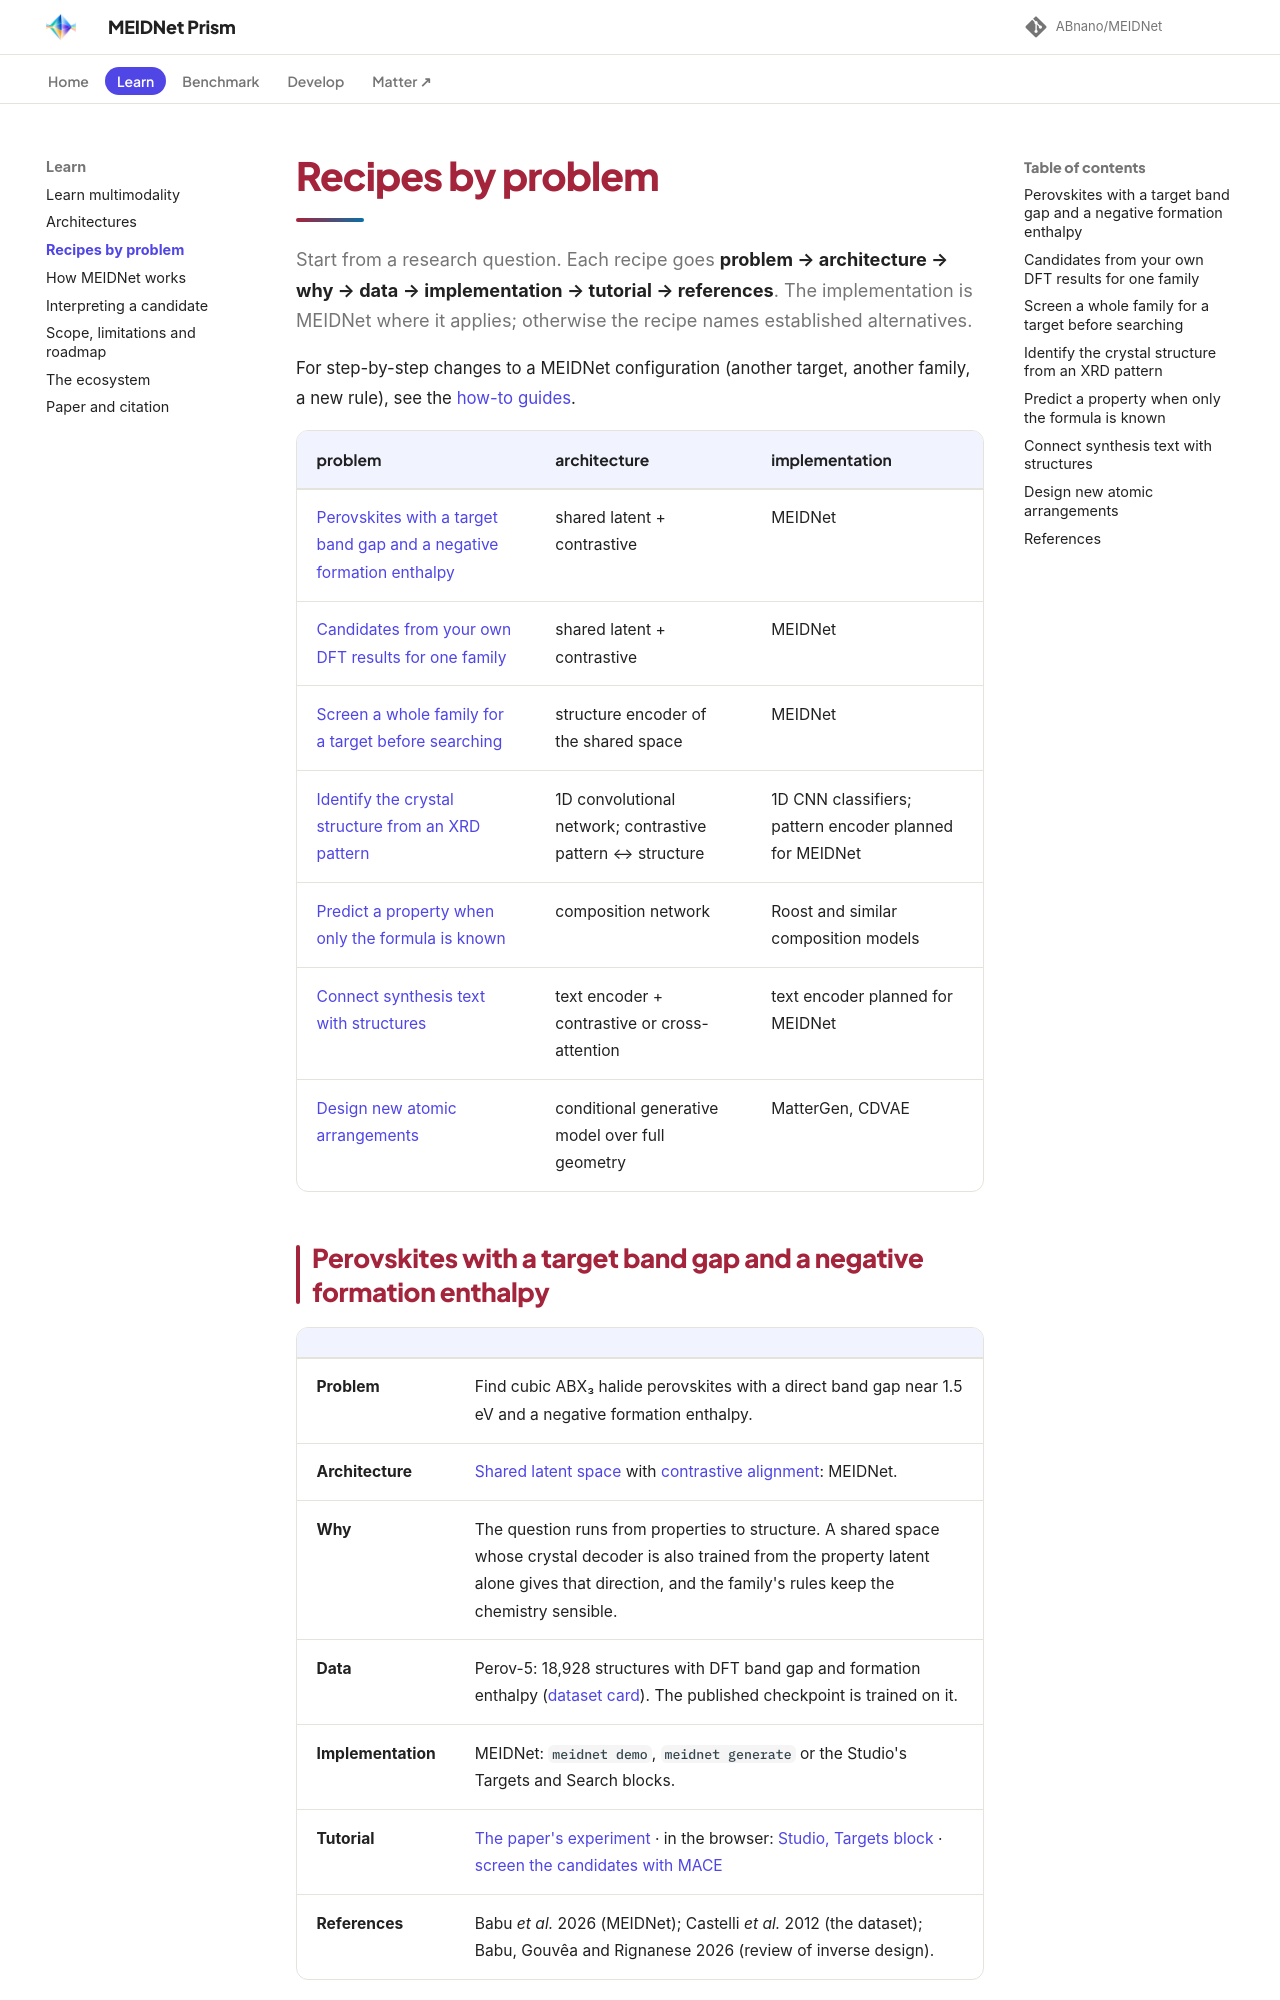

repository: ABnano/MEIDNet · page: learn/recipes.html · generator: mkdocs

# Recipes by problem

Start from a research question. Each recipe goes **problem → architecture → why → data → implementation →
tutorial → references**. The implementation is MEIDNet where it applies; otherwise the recipe names established
alternatives.

For step-by-step changes to a MEIDNet configuration (another target, another family, a new rule), see the
[how-to guides](../recipes/change-targets.md).

| problem | architecture | implementation |
|---|---|---|
| [Perovskites with a target band gap and a negative formation enthalpy](#target-band-gap) | shared latent + contrastive | MEIDNet |
| [Candidates from your own DFT results for one family](#own-family) | shared latent + contrastive | MEIDNet |
| [Screen a whole family for a target before searching](#screen-family) | structure encoder of the shared space | MEIDNet |
| [Identify the crystal structure from an XRD pattern](#xrd-structure) | 1D convolutional network; contrastive pattern ↔ structure | 1D CNN classifiers; pattern encoder planned for MEIDNet |
| [Predict a property when only the formula is known](#formula-only) | composition network | Roost and similar composition models |
| [Connect synthesis text with structures](#synthesis-text) | text encoder + contrastive or cross-attention | text encoder planned for MEIDNet |
| [Design new atomic arrangements](#new-arrangements) | conditional generative model over full geometry | MatterGen, CDVAE |
